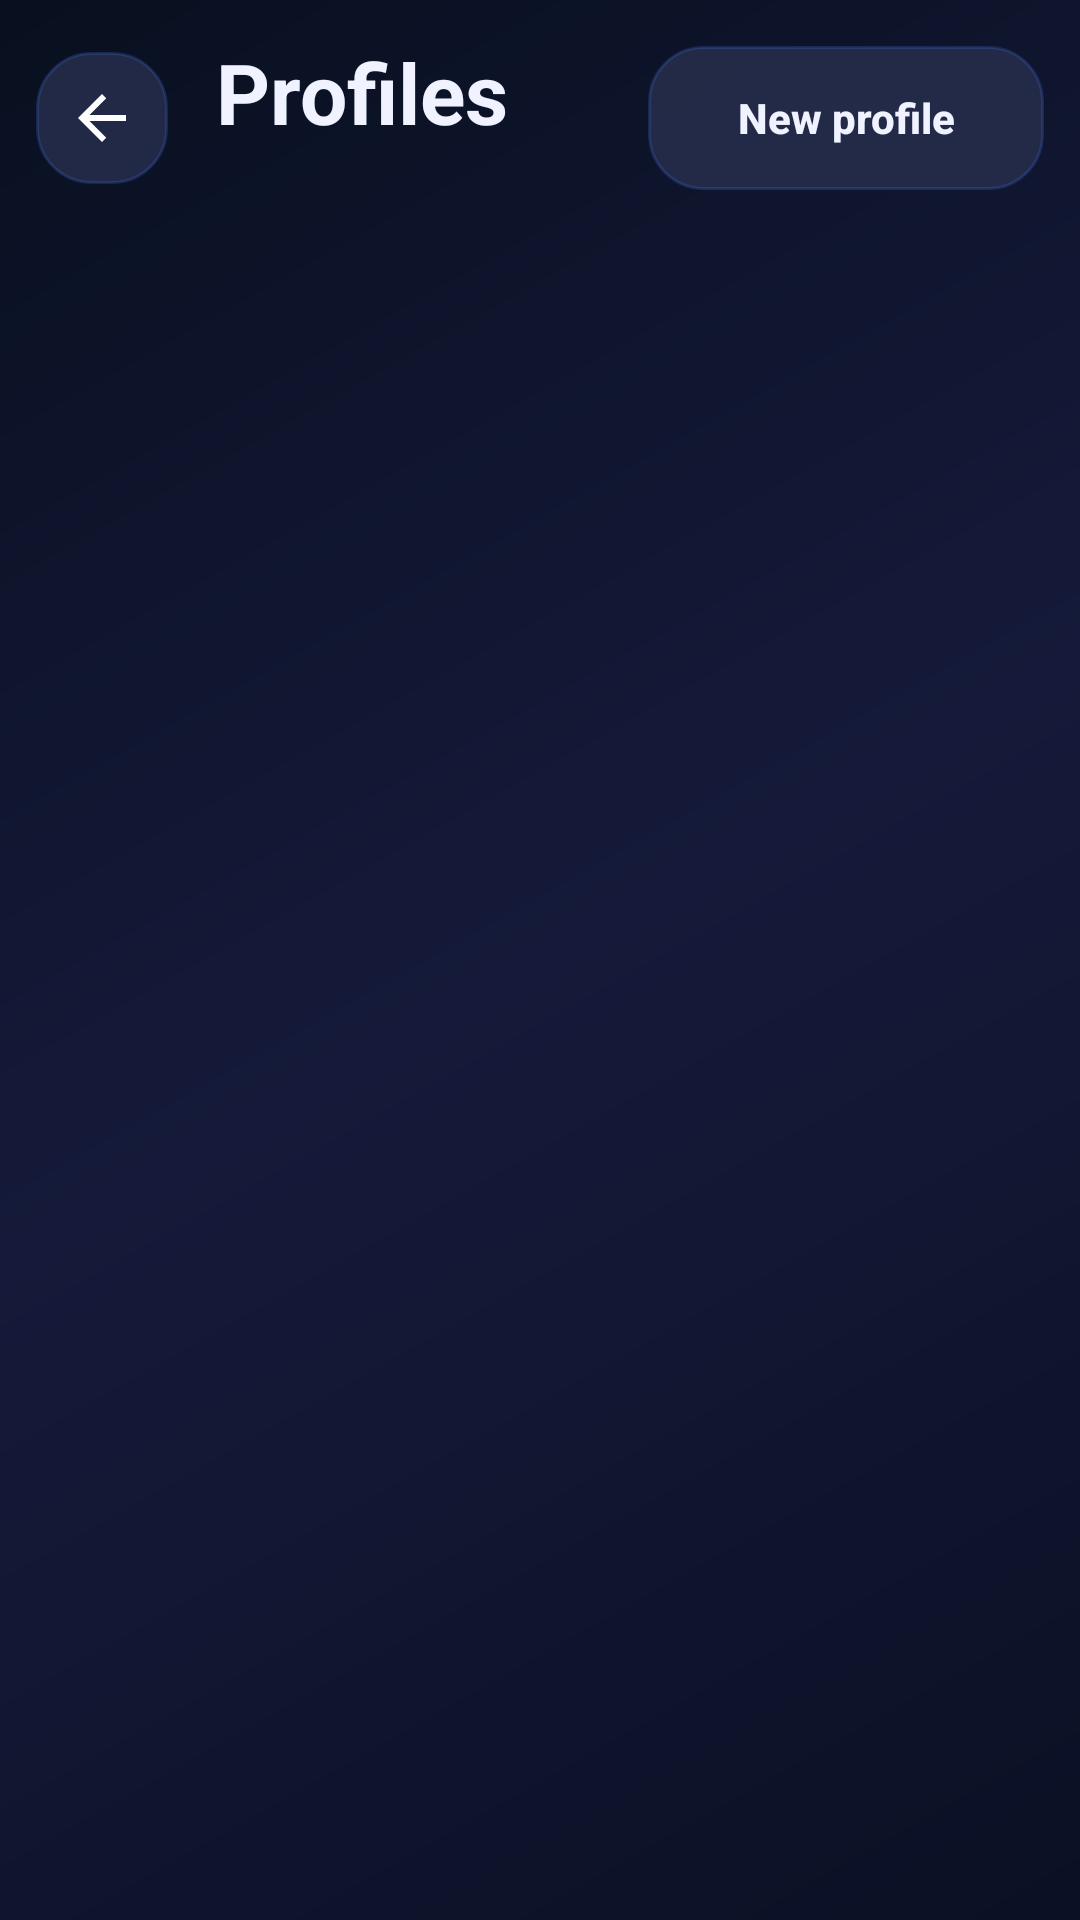

The Android layout XML behind this screen, and the referenced resources:
<!-- AndroidManifest.xml: activity theme NebulaTheme -->
<!-- res/layout/activity_profiles.xml -->
<?xml version="1.0" encoding="utf-8"?>
<LinearLayout xmlns:android="http://schemas.android.com/apk/res/android"
    android:id="@+id/profiles_root"
    android:layout_width="match_parent"
    android:layout_height="match_parent"
    android:orientation="vertical"
    android:background="@drawable/bg_nebula_screen">

    <LinearLayout
        android:id="@+id/profiles_header"
        android:layout_width="match_parent"
        android:layout_height="wrap_content"
        android:layout_marginStart="12dp"
        android:layout_marginTop="12dp"
        android:layout_marginEnd="12dp"
        android:gravity="center_vertical"
        android:orientation="horizontal">

        <ImageButton
            android:id="@+id/profiles_back"
            android:layout_width="44dp"
            android:layout_height="44dp"
            android:layout_marginEnd="16dp"
            android:background="@drawable/bg_nebula_button"
            android:contentDescription="Back"
            android:src="@drawable/ic_back" />

        <LinearLayout
            android:layout_width="0dp"
            android:layout_height="wrap_content"
            android:layout_weight="1"
            android:orientation="vertical">

            <TextView
                android:layout_width="match_parent"
                android:layout_height="wrap_content"
                android:text="Profiles"
                android:textColor="#F0F3FF"
                android:textSize="28sp"
                android:textStyle="bold" />

            <TextView
                android:id="@+id/profiles_subtitle"
                android:layout_width="match_parent"
                android:layout_height="wrap_content"
                android:textColor="#8790B9"
                android:textSize="13sp" />
        </LinearLayout>

        <Button
            android:id="@+id/profiles_create"
            android:layout_width="132dp"
            android:layout_height="48dp"
            android:background="@drawable/bg_nebula_button"
            android:text="New profile"
            android:textAllCaps="false"
            android:textColor="#F0F3FF"
            android:textStyle="bold" />
    </LinearLayout>

    <ScrollView
        android:layout_width="match_parent"
        android:layout_height="0dp"
        android:layout_weight="1"
        android:layout_marginStart="8dp"
        android:layout_marginTop="20dp"
        android:layout_marginEnd="8dp"
        android:fillViewport="true">

        <LinearLayout
            android:id="@+id/profiles_list"
            android:layout_width="match_parent"
            android:layout_height="wrap_content"
            android:orientation="vertical" />
    </ScrollView>
</LinearLayout>
<!-- resources referenced by this layout -->
<resources>
  <!-- drawable bg_nebula_button (drawable) -->
  <?xml version="1.0" encoding="utf-8"?>
  <shape xmlns:android="http://schemas.android.com/apk/res/android">
      <solid android:color="#DD252D4B" />
      <stroke
          android:width="1dp"
          android:color="#334F7CFF" />
      <corners android:radius="18dp" />
  </shape>
  <!-- drawable bg_nebula_screen (drawable) -->
  <?xml version="1.0" encoding="utf-8"?>
  <shape xmlns:android="http://schemas.android.com/apk/res/android">
      <gradient
          android:angle="135"
          android:startColor="#0B1024"
          android:centerColor="#151A3A"
          android:endColor="#08101F" />
  </shape>
  <!-- drawable ic_back (drawable) -->
  <vector xmlns:android="http://schemas.android.com/apk/res/android"
      android:width="24dp"
      android:height="24dp"
      android:viewportWidth="24"
      android:viewportHeight="24"
      android:tint="?android:attr/textColorPrimary">
      <path
          android:fillColor="#FFFFFFFF"
          android:pathData="M20,11H7.83l5.59,-5.59L12,4l-8,8 8,8 1.41,-1.41L7.83,13H20v-2z" />
  </vector>
  <style name="NebulaTheme" parent="android:Theme.Holo.NoActionBar">
      <item name="android:windowBackground">@drawable/bg_nebula_screen</item>
      <item name="android:windowIsTranslucent">false</item>
      <item name="android:fontFamily">sans</item>
      <item name="android:alertDialogTheme">@style/NebulaAlertDialogTheme</item>
      <item name="android:alertDialogStyle">@style/NebulaAlertDialogStyle</item>
  </style>
  <style name="NebulaAlertDialogTheme" parent="android:style/Theme.Material.Dialog.Alert">
      <item name="android:windowBackground">@android:color/transparent</item>
      <item name="android:windowIsTranslucent">true</item>
      <item name="android:backgroundDimEnabled">true</item>
      <item name="android:colorAccent">#63E6FF</item>
      <item name="android:textColorPrimary">#F0F3FF</item>
      <item name="android:textColorSecondary">#AAB4E8</item>
      <item name="android:fontFamily">sans</item>
      <item name="android:windowMinWidthMajor">65%</item>
      <item name="android:windowMinWidthMinor">88%</item>
      <item name="android:alertDialogStyle">@style/NebulaAlertDialogStyle</item>
  </style>
  <style name="NebulaAlertDialogStyle">
      <item name="android:background">@drawable/bg_nebula_dialog</item>
  </style>
  <!-- drawable bg_nebula_dialog (drawable) -->
  <?xml version="1.0" encoding="utf-8"?>
  <inset xmlns:android="http://schemas.android.com/apk/res/android"
      android:insetLeft="8dp"
      android:insetTop="8dp"
      android:insetRight="8dp"
      android:insetBottom="8dp">
      <shape>
          <corners android:radius="28dp" />
          <gradient
              android:angle="135"
              android:startColor="#F21A2342"
              android:endColor="#F20B1228" />
          <stroke
              android:width="1dp"
              android:color="#665B7CFF" />
          <padding
              android:left="8dp"
              android:top="8dp"
              android:right="8dp"
              android:bottom="8dp" />
      </shape>
  </inset>
</resources>
